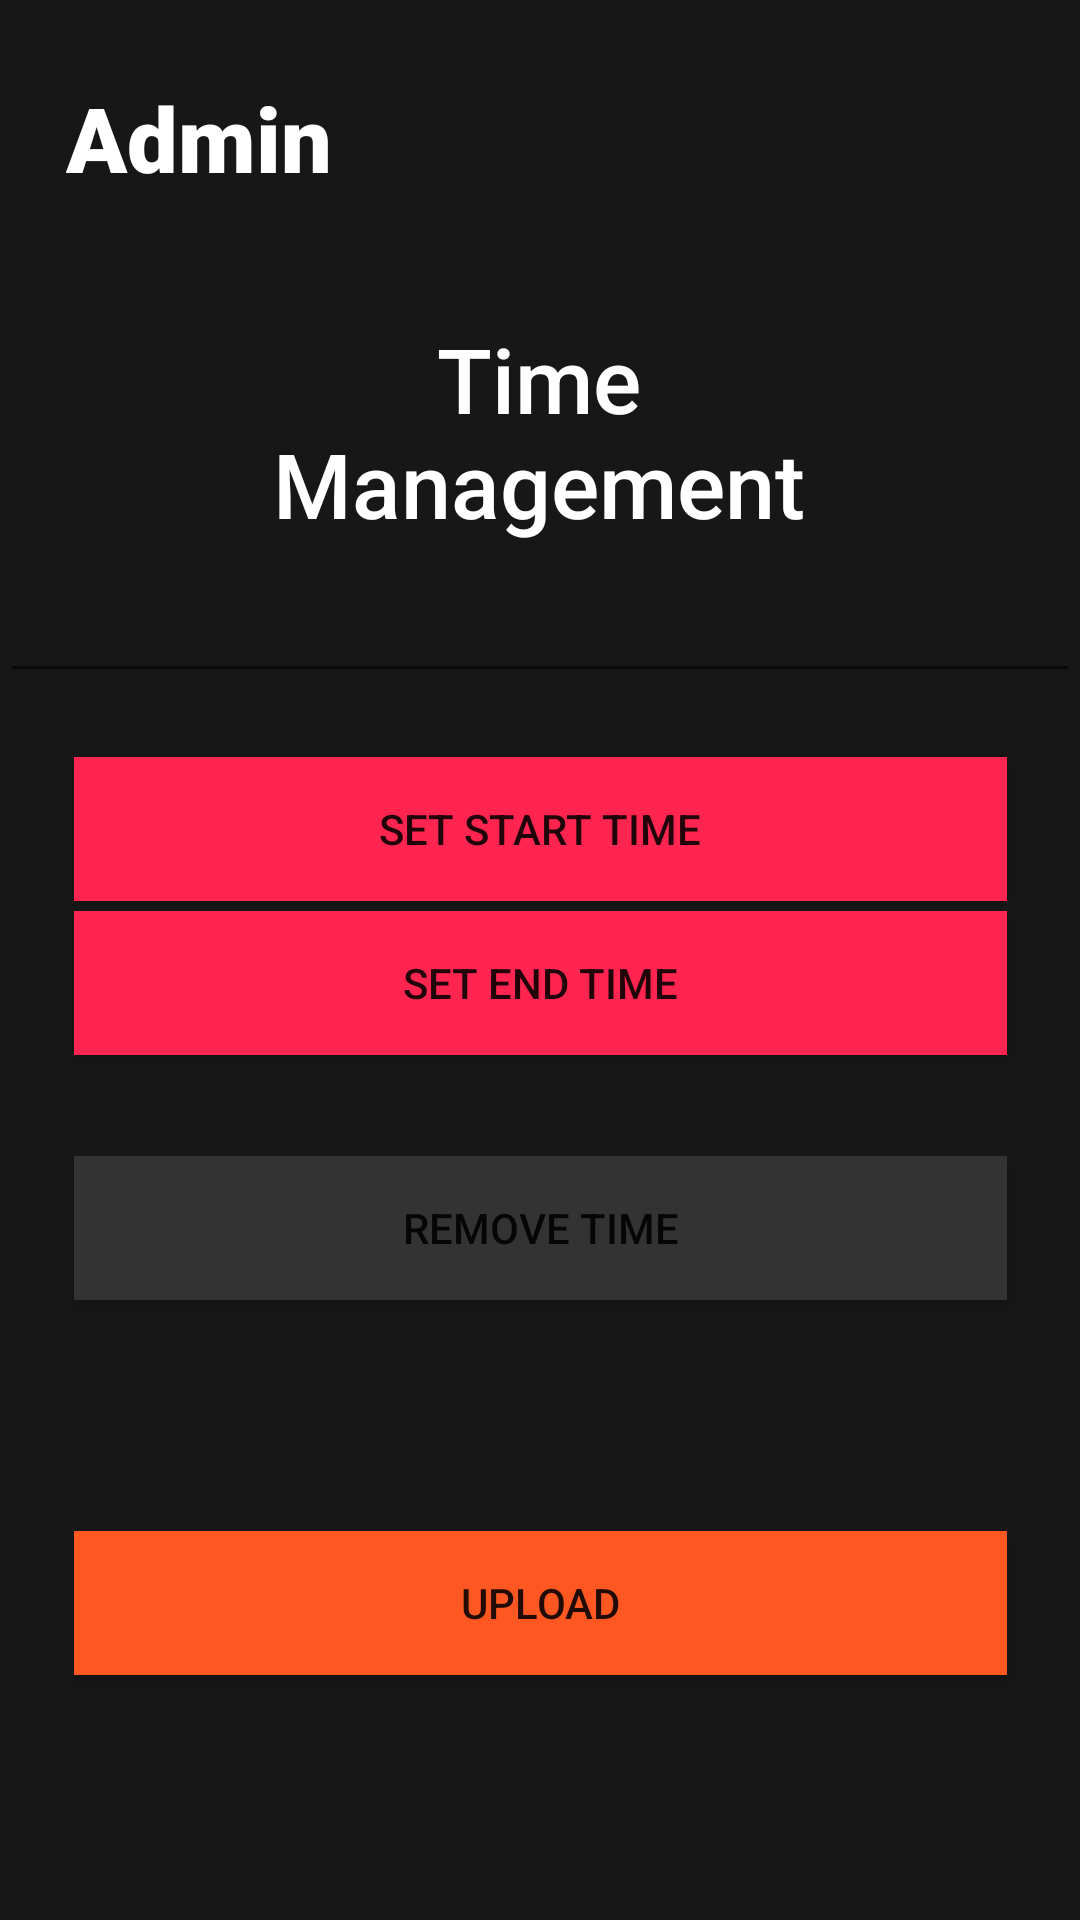

Layout XML and referenced resources for this Android screen:
<!-- AndroidManifest.xml: application theme Theme.FuelApplication -->
<!-- res/layout/admin_detals.xml -->
<?xml version="1.0" encoding="utf-8"?>
<androidx.constraintlayout.widget.ConstraintLayout xmlns:android="http://schemas.android.com/apk/res/android"
    xmlns:app="http://schemas.android.com/apk/res-auto"
    xmlns:tools="http://schemas.android.com/tools"
    android:layout_width="match_parent"
    android:layout_height="match_parent"
    android:background="#171717"
    tools:context=".AdminDetailsAdd"
    >
    

    <EditText
        android:id="@+id/editTextTime"
        android:layout_width="match_parent"
        android:layout_height="wrap_content"
        android:ems="10"
        android:inputType="time"
        app:layout_constraintBottom_toBottomOf="parent"
        app:layout_constraintEnd_toEndOf="parent"
        app:layout_constraintHorizontal_bias="0.0"
        app:layout_constraintStart_toStartOf="parent"
        app:layout_constraintTop_toTopOf="parent"
        app:layout_constraintVertical_bias="0.317"
        tools:ignore="MissingConstraints" />
    <Button
        android:id="@+id/arrivalTimes"
        android:layout_width="311dp"
        android:layout_height="wrap_content"
        android:background="#3C3F41"
        android:onClick="onButtonSelectArrivalTimeClick"
        android:text="Set Start Time"
        app:backgroundTint="#FF2550"
        app:layout_constraintBottom_toBottomOf="parent"
        app:layout_constraintEnd_toEndOf="parent"
        app:layout_constraintStart_toStartOf="parent"
        app:layout_constraintTop_toTopOf="parent"
        app:layout_constraintVertical_bias="0.426" />
    <Button
        android:id="@+id/departureTimes"
        android:layout_width="311dp"
        android:layout_height="wrap_content"
        android:background="#3C3F41"
        android:onClick="onButtonSelectDepartureTimeClick"
        android:text="Set End Time"
        app:backgroundTint="#FF2550"
        app:layout_constraintBottom_toBottomOf="parent"
        app:layout_constraintEnd_toEndOf="parent"
        app:layout_constraintStart_toStartOf="parent"
        app:layout_constraintTop_toTopOf="parent"
        app:layout_constraintVertical_bias="0.513" />
    <Button
        android:id="@+id/departureTimesRev"
        android:layout_width="311dp"
        android:layout_height="wrap_content"
        android:background="#3C3F41"
        android:text="Remove Time"
        app:backgroundTint="#333333"
        app:layout_constraintBottom_toBottomOf="parent"
        app:layout_constraintEnd_toEndOf="parent"
        app:layout_constraintStart_toStartOf="parent"
        app:layout_constraintTop_toTopOf="parent"
        app:layout_constraintVertical_bias="0.651" />
    <Button
        android:id="@+id/addDetails"
        android:layout_width="311dp"
        android:layout_height="wrap_content"
        android:background="#3C3F41"
        android:text="UPLOAD"
        app:backgroundTint="#FF5722"
        app:layout_constraintBottom_toBottomOf="parent"
        app:layout_constraintEnd_toEndOf="parent"
        app:layout_constraintStart_toStartOf="parent"
        app:layout_constraintTop_toTopOf="parent"
        app:layout_constraintVertical_bias="0.862" />
    <TextView
        android:id="@+id/textView13"
        android:layout_width="230dp"
        android:layout_height="85dp"
        android:fontFamily="sans-serif-medium"
        android:gravity="center_horizontal"
        android:text="Time Management"
        android:textAlignment="center"
        android:textColor="@color/white"
        android:textSize="30sp"
        app:layout_constraintBottom_toBottomOf="parent"
        app:layout_constraintEnd_toEndOf="parent"
        app:layout_constraintHorizontal_bias="0.497"
        app:layout_constraintStart_toStartOf="parent"
        app:layout_constraintTop_toTopOf="parent"
        app:layout_constraintVertical_bias="0.191" />
    <TextView
        android:id="@+id/textView14"
        android:layout_width="125dp"
        android:layout_height="83dp"
        android:fontFamily="sans-serif-black"
        android:text="Admin"
        android:textColor="#FFFFFF"
        android:textSize="30sp"
        app:layout_constraintBottom_toBottomOf="parent"
        app:layout_constraintEnd_toEndOf="parent"
        app:layout_constraintHorizontal_bias="0.094"
        app:layout_constraintStart_toStartOf="parent"
        app:layout_constraintTop_toTopOf="parent"
        app:layout_constraintVertical_bias="0.046" />
</androidx.constraintlayout.widget.ConstraintLayout>
<!-- resources referenced by this layout -->
<resources>
  <style name="Theme.FuelApplication" parent="Theme.MaterialComponents.DayNight.DarkActionBar">
          
          <item name="colorPrimary">@color/purple_500</item>
          <item name="colorPrimaryVariant">@color/purple_700</item>
          <item name="colorOnPrimary">@color/white</item>
          
          <item name="colorSecondary">@color/teal_200</item>
          <item name="colorSecondaryVariant">@color/teal_700</item>
          <item name="colorOnSecondary">@color/black</item>
          
          <item name="android:statusBarColor">?attr/colorPrimaryVariant</item>
          
      </style>
  <!-- not gathered from this repository: default colours our renderer supplied (Android Studio template values) -->
  <color name="purple_500">#FF6200EE</color>
  <color name="purple_700">#FF3700B3</color>
  <color name="teal_200">#FF03DAC5</color>
  <color name="teal_700">#FF018786</color>
  <color name="black">#FF000000</color>
  <color name="white">#FFFFFFFF</color>
</resources>
